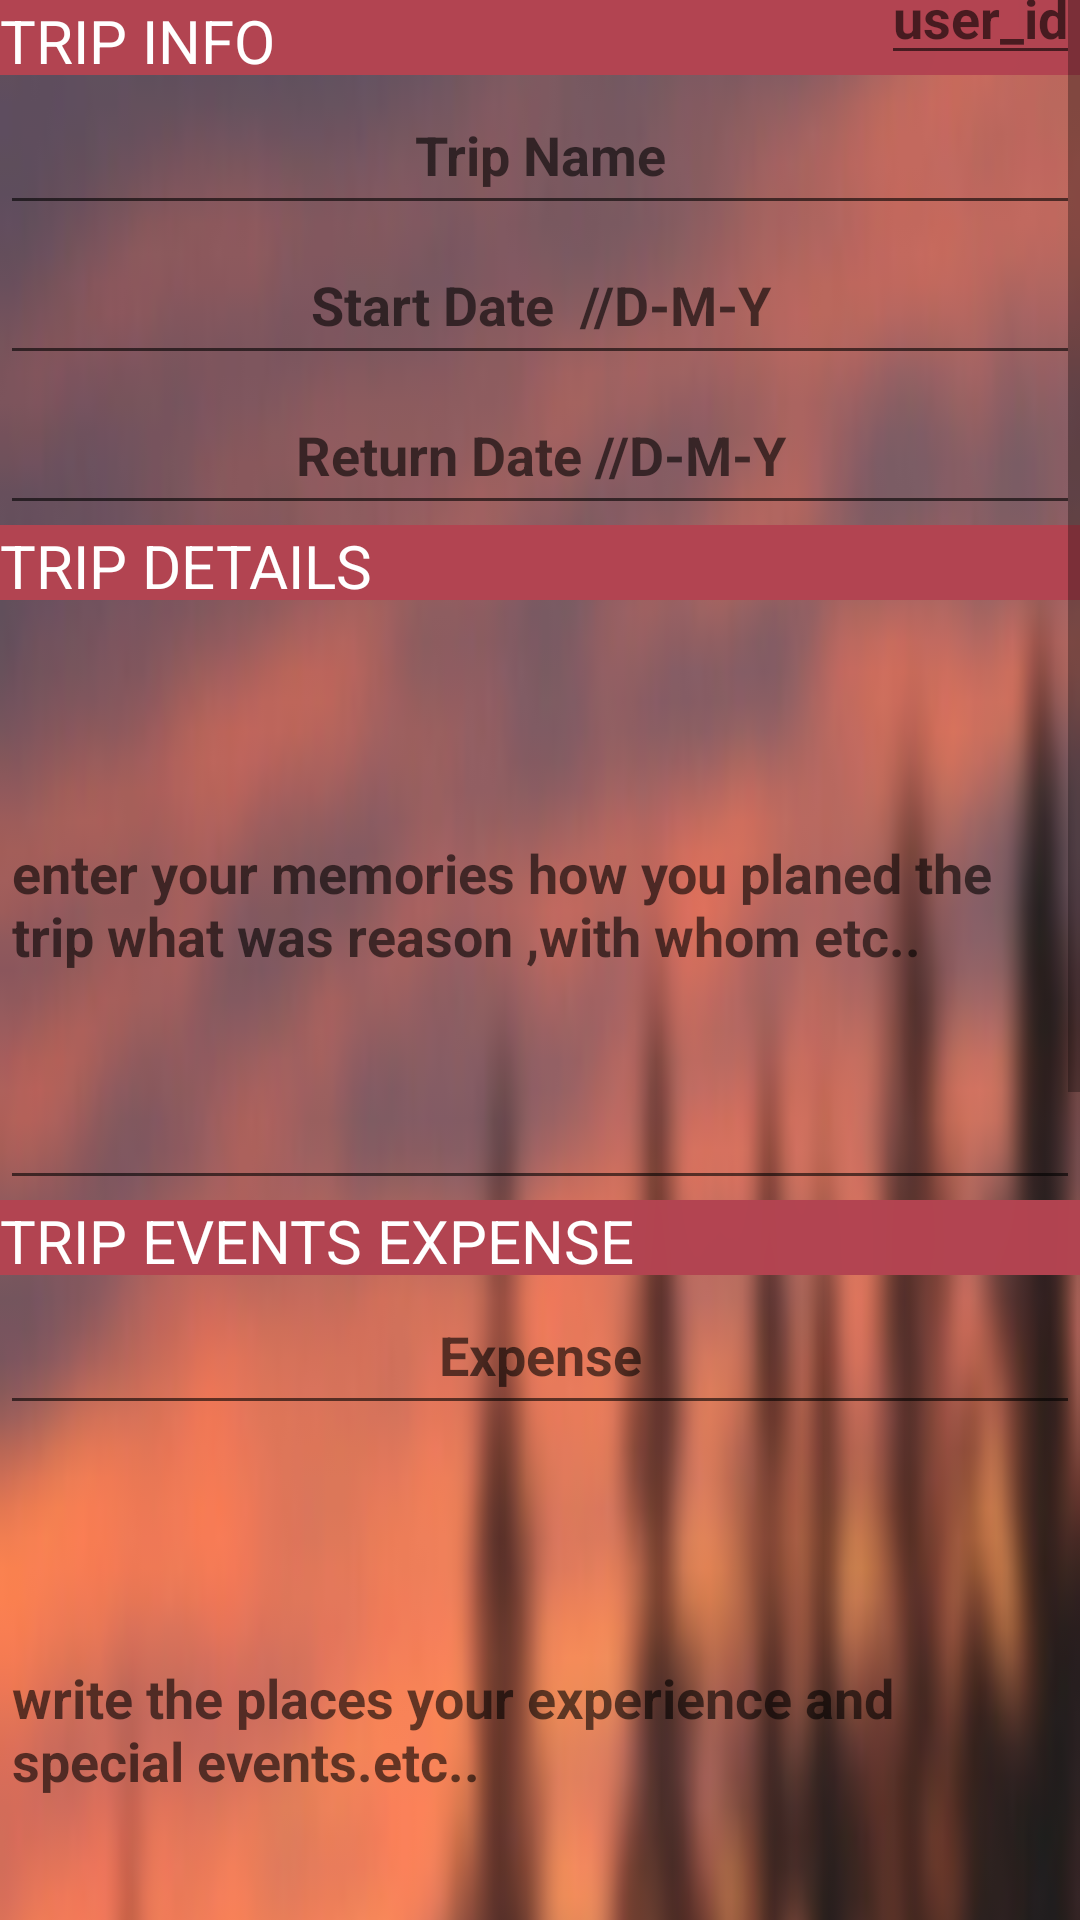

Reconstruct the res/layout file that produces this screen, plus the resources it refers to.
<!-- AndroidManifest.xml: application theme AppTheme -->
<!-- res/layout/fragment_tripinformation.xml -->
<ScrollView xmlns:android="http://schemas.android.com/apk/res/android"
    xmlns:tools="http://schemas.android.com/tools"
    android:layout_width="wrap_content"
    android:layout_height="wrap_content"

    tools:context="com.example.shivam.catchup.tripinformationFragment">



<RelativeLayout
    android:layout_width="match_parent"
    android:layout_height="match_parent"
    android:background="@drawable/mypic"
    android:visibility="visible">


        <TextView
            android:layout_width="match_parent"
            android:layout_height="25dp"
            android:id="@+id/textview1"
            android:background="#fdb34451"
            android:textSize="20dp"
            android:text="TRIP INFO"
            android:textColor="#ffffff"

            android:visibility="visible" />

        <EditText
            android:layout_width="match_parent"
            android:layout_height="50dp"
            android:id="@+id/tripname"
            android:hint="Trip Name"
            android:textStyle="bold"
            android:textAlignment="center"
            android:layout_below="@+id/textview1"
            android:layout_alignParentStart="true" />
        <EditText
            android:layout_width="match_parent"
            android:layout_height="50dp"
            android:id="@+id/date1"
            android:textStyle="bold"
            android:hint="Start Date  //D-M-Y"
            android:textAlignment="center"
            android:layout_below="@+id/tripname"/>
        <EditText
            android:layout_width="match_parent"
            android:layout_height="50dp"
            android:id="@+id/date2"
            android:textStyle="bold"
            android:hint="Return Date //D-M-Y"
            android:textAlignment="center"
            android:layout_below="@id/date1"/>
        <TextView
            android:layout_width="match_parent"
            android:layout_height="25dp"
            android:text="TRIP DETAILS"
            android:textSize="20dp"
            android:id="@+id/tripdetails"
            android:textColor="#ffffff"
            android:background="#fdb34451"
            android:layout_below="@id/date2"/>
       <EditText
           android:layout_width="match_parent"
           android:layout_height="200dp"
           android:textStyle="bold"
           android:hint="enter your memories how you planed the trip what was reason ,with whom etc.."
           android:inputType="textMultiLine"
           android:id="@+id/details"
           android:layout_below="@id/tripdetails"

           />
        <TextView
            android:layout_width="match_parent"
            android:layout_height="25dp"
            android:text="TRIP EVENTS EXPENSE"
            android:id="@+id/tripevents"
            android:textSize="20dp"
            android:textColor="#ffffff"
            android:background="#fdb34451"
            android:layout_below="@+id/details"/>
        <EditText
            android:layout_width="match_parent"
            android:layout_height="50dp"
            android:hint="Expense"
            android:textStyle="bold"
            android:textAlignment="center"
            android:id="@+id/expense"
            android:layout_below="@id/tripevents"/>
       <EditText
           android:layout_width="match_parent"
           android:layout_height="200dp"
           android:id="@+id/events"
           android:textStyle="bold"
           android:hint="write the places your experience and special events.etc.."
           android:layout_below="@+id/expense"/>
<TextView
    android:layout_width="match_parent"
    android:layout_height="25dp"
    android:background="#fdb34451"
    android:textColor="#ffffff"
    android:textSize="20dp"
    android:id="@+id/plces"
    android:text="PLACES YOU LIKED"
    android:layout_below="@+id/events"/>
        <EditText
            android:layout_width="match_parent"
            android:layout_height="200dp"
            android:id="@+id/plceslikes"
            android:textStyle="bold"
            android:hint="places you likes"
            android:inputType="textImeMultiLine"
            android:layout_below="@+id/plces"/>
        <TextView
            android:layout_width="match_parent"
            android:layout_height="25dp"
            android:background="#fdb34451"
            android:textColor="#ffffff"
            android:textSize="20dp"
            android:id="@+id/plces2"
                android:text="PLACES YOU DONT LIKED"
                android:layout_below="@id/plceslikes"/>
        <EditText
            android:layout_width="match_parent"
            android:layout_height="200dp"
            android:id="@+id/plces3"
            android:textStyle="bold"
            android:hint="places you didnt likes"
            android:inputType="textImeMultiLine"
            android:layout_below="@+id/plces2"/>
        <Button
            android:layout_width="wrap_content"
            android:layout_height="30dp"
            android:id="@+id/buttonsubmit1"
            android:text="SUBMIT"
            android:textSize="20dp"
            android:background="#fdb34451"
            android:layout_alignTop="@+id/plces2"
            android:layout_toStartOf="@+id/editText19" />

    <EditText
        android:layout_width="wrap_content"
        android:layout_height="wrap_content"
        android:id="@+id/editText19"
        android:hint="user_id"
        android:textStyle="bold"
        android:layout_above="@+id/tripname"
        android:layout_alignParentEnd="true" />


</RelativeLayout>




</ScrollView>
<!-- resources referenced by this layout -->
<resources>
  <!-- drawable mypic: jpg bitmap (drawable, 14617 bytes) -->
  <style name="AppTheme" parent="Theme.AppCompat.Light.DarkActionBar">
          
          <item name="colorPrimary">@color/colorPrimary</item>
          <item name="colorPrimaryDark">@color/colorPrimaryDark</item>
          <item name="colorAccent">@color/colorAccent</item>
  
  
      </style>
  <color name="colorPrimary">#5b0a12</color>
  <color name="colorPrimaryDark">#c1660306</color>
  <color name="colorAccent">#FF4081</color>
</resources>
